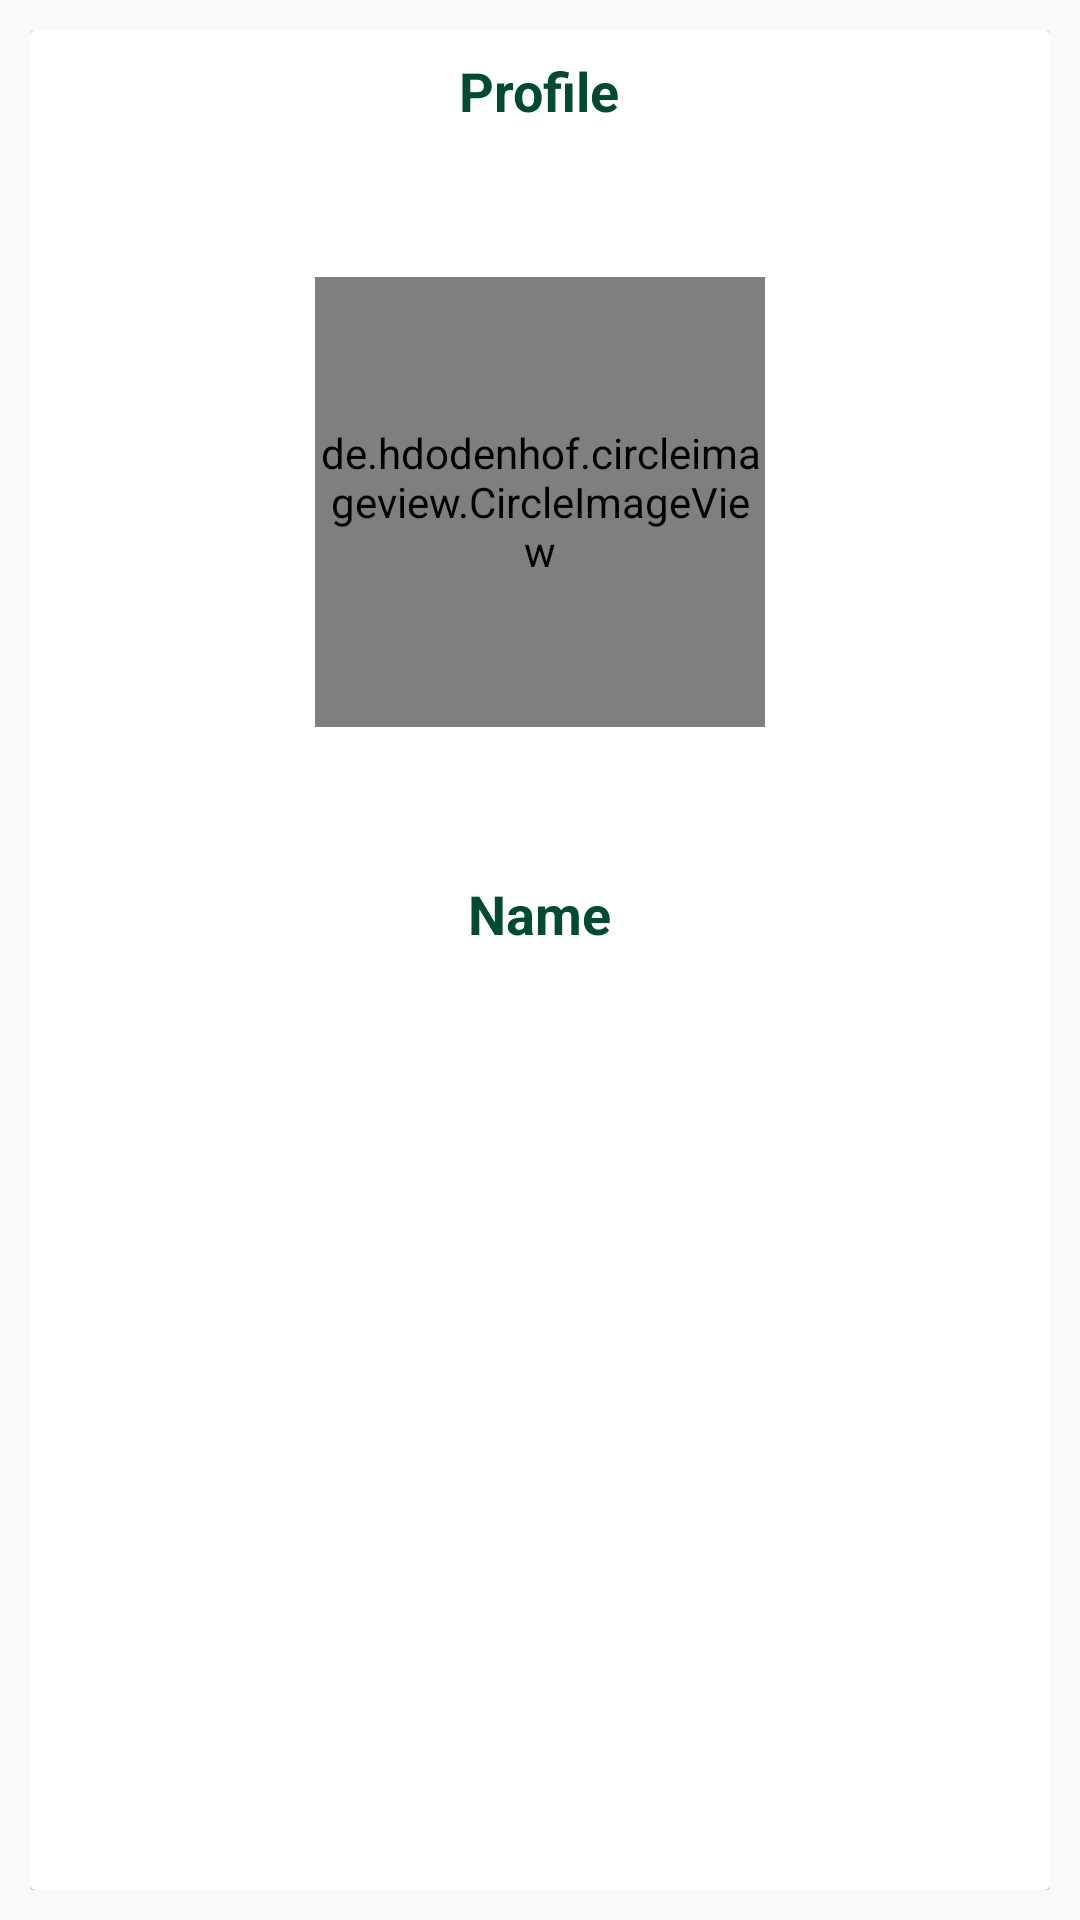

Layout XML and referenced resources for this Android screen:
<!-- AndroidManifest.xml: application theme AppTheme -->
<!-- res/layout/fragment_profile.xml -->
<?xml version="1.0" encoding="utf-8"?>
<RelativeLayout xmlns:android="http://schemas.android.com/apk/res/android"
    xmlns:tools="http://schemas.android.com/tools"
    android:layout_width="match_parent"
    android:layout_height="match_parent"
    android:padding="10dp"
    tools:context=".fragments.ProfileFragment">

    <androidx.cardview.widget.CardView
        android:layout_width="match_parent"
        android:padding="10dp"
        android:layout_height="match_parent">

        <RelativeLayout
            android:layout_width="match_parent"
            android:padding="8dp"
            android:layout_height="wrap_content">

            <TextView
                android:id="@+id/profile"
                android:layout_width="wrap_content"
                android:layout_height="wrap_content"
                android:text="Profile"
                android:textSize="18sp"
                android:layout_centerHorizontal="true"
                android:textColor="@color/colorPrimaryDark"
                android:textStyle="bold"/>

            <de.hdodenhof.circleimageview.CircleImageView
                android:layout_width="150dp"
                android:layout_height="150dp"
                android:id="@+id/profile_image"
                android:layout_centerHorizontal="true"
                android:layout_marginTop="50dp"
                android:layout_below="@+id/profile"
                android:src="@mipmap/ic_launcher"/>

            <TextView
                android:id="@+id/name"
                android:layout_width="wrap_content"
                android:layout_height="wrap_content"
                android:textSize="18sp"
                android:text="Name"
                android:layout_marginTop="50dp"
                android:textStyle="bold"
                android:layout_centerHorizontal="true"
                android:layout_below="@id/profile_image"
                android:layout_marginBottom="20dp"
                android:textColor="@color/colorPrimaryDark" />

        </RelativeLayout>

    </androidx.cardview.widget.CardView>

</RelativeLayout>
<!-- resources referenced by this layout -->
<resources>
  <color name="colorPrimaryDark">#024b30</color>
  <style name="AppTheme" parent="Theme.AppCompat.Light.NoActionBar">
          
          <item name="colorPrimary">@color/colorAccent</item>
          <item name="colorPrimaryVariant">@color/colorAccent</item>
          <item name="colorOnPrimary">@color/white</item>
          
          <item name="colorSecondary">@color/teal_200</item>
          <item name="colorSecondaryVariant">@color/teal_700</item>
          <item name="colorOnSecondary">@color/black</item>
          
          <item name="android:statusBarColor" tools:targetApi="l">?attr/colorPrimaryVariant</item>
          
      </style>
  <color name="colorAccent">#009688</color>
  <color name="white">#FFFFFFFF</color>
  <color name="teal_200">#FF03DAC5</color>
  <color name="teal_700">#FF018786</color>
  <color name="black">#FF000000</color>
</resources>
